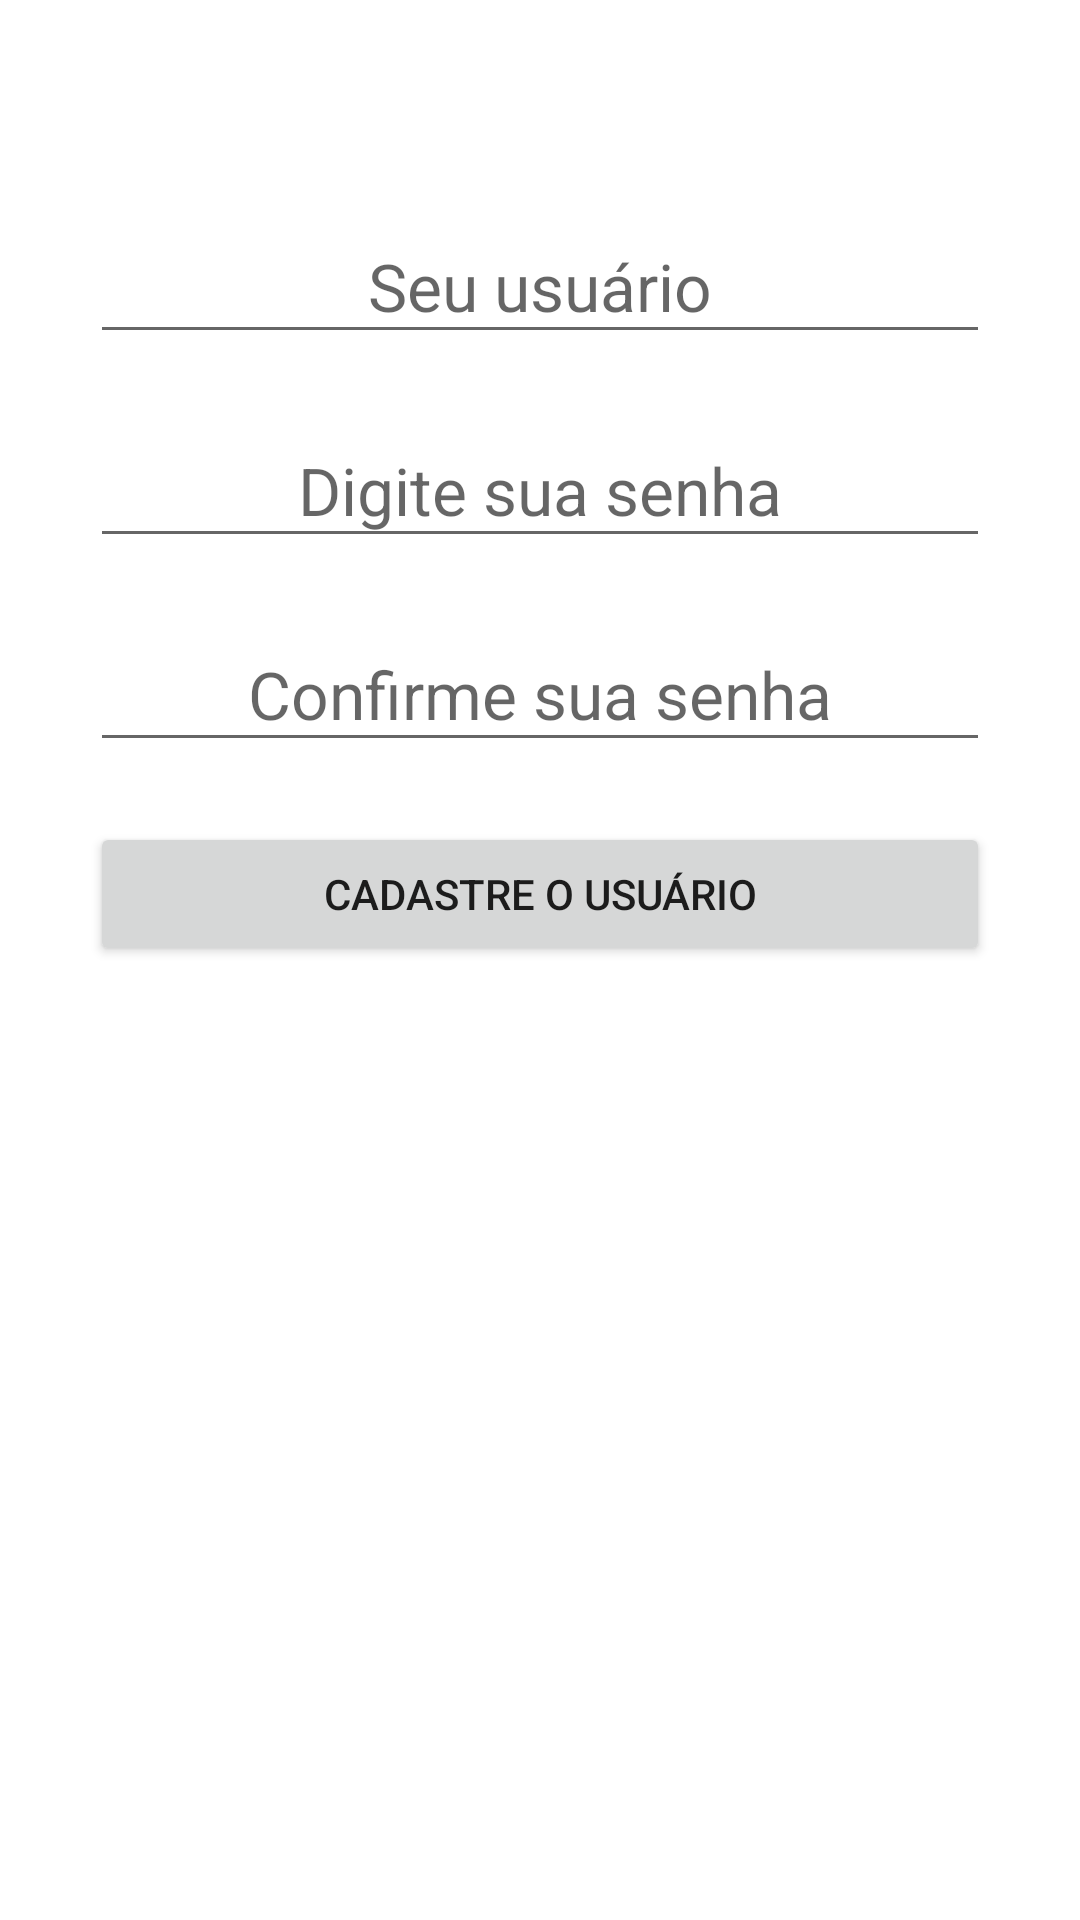

Layout XML and referenced resources for this Android screen:
<!-- AndroidManifest.xml: application theme Theme.Transportadora -->
<!-- res/layout/fragmento_cadastra_login.xml -->
<?xml version="1.0" encoding="utf-8"?>
<RelativeLayout xmlns:android="http://schemas.android.com/apk/res/android"
    android:layout_width="match_parent"
    android:layout_height="match_parent"
    android:gravity="center">

    <LinearLayout
        android:layout_width="match_parent"
        android:layout_height="match_parent"
        android:layout_marginTop="50sp"
        android:gravity="center_horizontal"
        android:orientation="vertical">

        <EditText
            android:id="@+id/cad_user"
            android:layout_width="300dp"
            android:layout_height="48dp"
            android:layout_marginTop="20dp"
            android:drawableRight="@drawable/ic_baseline_person_24"
            android:gravity="center"
            android:hint="Seu usuário"
            android:textSize="22sp"
            android:inputType="text"/>

        <EditText
            android:id="@+id/cad_pass"
            android:layout_width="300dp"
            android:layout_height="48dp"
            android:layout_marginTop="20dp"
            android:gravity="center"
            android:hint="Digite sua senha"
            android:drawableRight="@drawable/ic_baseline_remove_red_eye_24"
            android:tooltipText="Sua Senha"
            android:inputType="textPassword"
            android:textSize="22sp" />

        <EditText
            android:id="@+id/cad_confirma"
            android:layout_width="300dp"
            android:layout_height="48dp"
            android:layout_marginTop="20dp"
            android:gravity="center"
            android:drawableRight="@drawable/ic_baseline_remove_red_eye_24"
            android:hint="Confirme sua senha"
            android:inputType="textPassword"
            android:textSize="22sp" />

        <TextView
            android:id="@+id/txt_pass"
            android:layout_width="300dp"
            android:layout_height="match_parent"
            android:text="DICA SENHA"
            android:textStyle="bold"
            android:visibility="gone"/>

        <Button
            android:id="@+id/btn_final"
            android:layout_width="300dp"
            android:layout_height="48dp"
            android:layout_marginTop="20dp"
            android:gravity="center"
            android:text="Cadastre o Usuário" />

    </LinearLayout>



</RelativeLayout>
<!-- resources referenced by this layout -->
<resources>
  <style name="Theme.Transportadora" parent="Theme.MaterialComponents.DayNight.DarkActionBar">
          
          <item name="colorPrimary">@color/purple_500</item>
          <item name="colorPrimaryVariant">@color/purple_700</item>
          <item name="colorOnPrimary">@color/white</item>
          
          <item name="colorSecondary">@color/teal_200</item>
          <item name="colorSecondaryVariant">@color/teal_700</item>
          <item name="colorOnSecondary">@color/black</item>
          
          <item name="android:statusBarColor" tools:targetApi="l">?attr/colorPrimaryVariant</item>
          
      </style>
  <color name="purple_500">#FF6200EE</color>
  <color name="purple_700">#FF3700B3</color>
  <color name="white">#FFFFFFFF</color>
  <color name="teal_200">#FF03DAC5</color>
  <color name="teal_700">#FF018786</color>
  <color name="black">#FF000000</color>
</resources>
